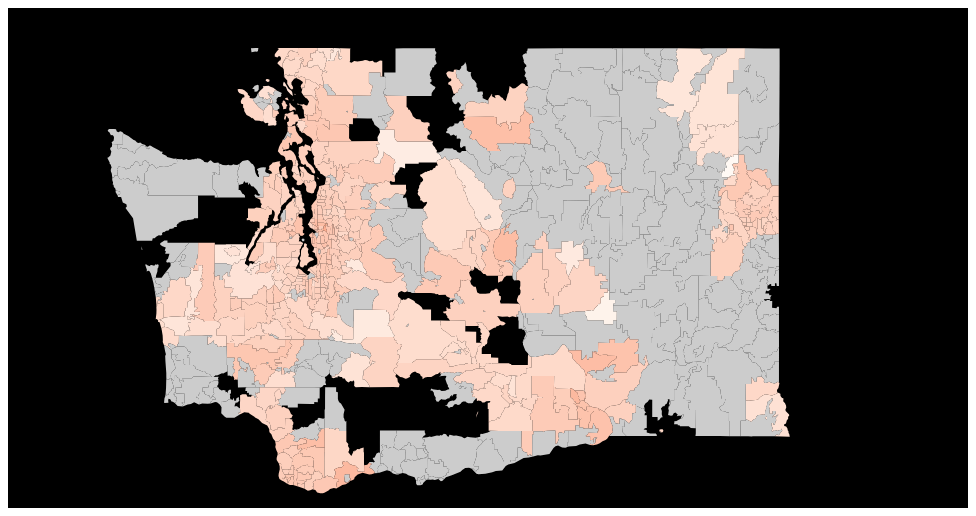
D3 v3 page, settled after 360 driven frames (6 s of simulated time); the page loaded 2 data file(s).


// ── script.js

// Width and heigh 
var w = 960;
var h = 500;
var centered;
/*
// Define map projection 
var projection = d3.geo.albersUsa()
                        .translate([w/2, h/2])
                        .scale([1000]);

// Define path generator 
var path = d3.geo.path()
                    .projection(projection);
*/

// Define quantize scale to sort data value into buckets of color 
var color = d3.scale.linear()
                    .range(['#fee5d9','#fcae91','#fb6a4a','#de2d26','#a50f15']);

var div = d3.select("body").append("div")
            .attr("class", "tooltip")
            .style("opacity", 0);

// Create SVG element 
var svg = d3.select("body")
            .append("svg")
            .attr("width", w)
            .attr("height", h);

/*svg.append("rect")
    .attr("class", "background")
    .attr("width", w)
    .attr("height", h)
    .on("click", clicked);*/

// Load Washington housing market data 
d3.csv("data.csv", function(data) {

    // Set input domain for color scale 
    color.domain([
        d3.min(data, function(d) { return d.YoY; }),
        d3.max(data, function(d) { return d.YoY; })
    ]);

    // Load in GeoJSON data 
    d3.json("wa_zip.geojson.json", function(json) {
        var center = d3.geo.centroid(json);
        var scale = 5000;

        var projection = d3.geo.mercator().center(center)
                            .scale(scale).rotate([0,0,0]);

        var path = d3.geo.path().projection(projection);

        var rank = data.length;

        // Loop through the data file 
        for (var i = 0; i < data.length; i++) {
            var dataZip = data[i].Zipcode;

            var dataValue = data[i].YoY;

            var dataCity = data[i].City;

            var dataRank = data[i].Rank;

            // Find the corresponding zipcode inside the GeoJSON
            for (var j = 0; j < json.features.length; j++) {
                var jsonZip = json.features[j].id;

                if (dataZip == jsonZip) {
                    json.features[j].properties.value = dataValue;
                    json.features[j].properties.name = dataCity;
                    json.features[j].properties.rank = dataRank;
                    break;
                }
            }
        }

        svg.append("rect")
            .attr("class", "background")
            .attr("width", w)
            .attr("height", h)
            .on("click", clicked);

        var g = svg.append("g")
                    .attr("class" , "state")


       g.selectAll("path")
            .data(json.features)
        .enter().append("path")
            .attr("d",path)
            .style("fill", function(d) {
                var value = d.properties.value;
                if (value) {
                    return color(value);
                } else {
                    return "#ccc";
                }
            })
            .on("mouseover", function(d) {
                d3.select(this).transition().duration(300).style("opacity", 1);
                div.transition().duration(300)
                .style("opacity", 0.8)
                div.text(d.properties.name + " " + d.id + " : " + d3.round(d.properties.value*100,1) + "%. Rank " + d.properties.rank + " Out of " + rank)
                .style("left", (d3.event.pageX) + "px")
                .style("top", (d3.event.pageY -30) + "px");
            })
            .on("mouseout", function() {
                d3.select(this)
                .transition().duration(300)
                .style("opacity", 1);
                div.transition().duration(300)
                .style("opacity", 0);
            })
            .on("click", clicked);

            function clicked(d) {
              var x, y, k;

              if (d && centered !== d) {
                var centroid = path.centroid(d);
                x = centroid[0];
                y = centroid[1];
                k = 4;
                centered = d;
              } else {
                x = w / 2;
                y = h / 2;
                k = 1;
                centered = null;
              }

              // changed these to target g not svg
              g.selectAll("path")
                  .classed("active", centered && function(d) { return d === centered; });

              g.transition()
                  .duration(750)
                  .attr("transform", "translate(" + w / 2 + "," + h / 2 + ")scale(" + k + ")translate(" + -x + "," + -y + ")")
                  .style("stroke-width", 1.5 / k + "px");
            };
    });
});

### data: wa_zip.geojson.json
{
 "type": "FeatureCollection",
 "features": [
  {
   "type": "Feature",
   "id": "99371",
   "properties": {},
   "geometry": {
    "type": "Polygon",
    "coordinates": "[... 1 items]"
   }
  },
  {
   "type": "Feature",
   "id": "99359",
   "properties": {},
   "geometry": {
    "type": "Polygon",
    "coordinates": "[... 1 items]"
   }
  },
  {
   "type": "Feature",
   "id": "99344",
   "properties": {},
   "geometry": {
    "type": "Polygon",
    "coordinates": "[... 1 items]"
   }
  },
  {
   "type": "Feature",
   "id": "99343",
   "properties": {},
   "geometry": {
    "type": "Polygon",
    "coordinates": "[... 1 items]"
   }
  },
  {
   "type": "Feature",
   "id": "99335",
   "properties": {},
   "geometry": {
    "type": "Polygon",
    "coordinates": "[... 1 items]"
   }
  },
  {
   "type": "Feature",
   "id": "99330",
   "properties": {},
   "geometry": {
    "type": "Polygon",
    "coordinates": "[... 1 items]"
   }
  },
  {
   "type": "Feature",
   "id": "99326",
   "properties": {},
   "geometry": {
    "type": "Polygon",
    "coordinates": "[... 1 items]"
   }
  },
  {
   "type": "Feature",
   "id": "99301",
   "properties": {},
   "geometry": {
    "type": "Polygon",
    "coordinates": "[... 1 items]"
   }
  },
  "... 588 more items"
 ]
}

### data: data.csv, 13167 bytes — head not shown